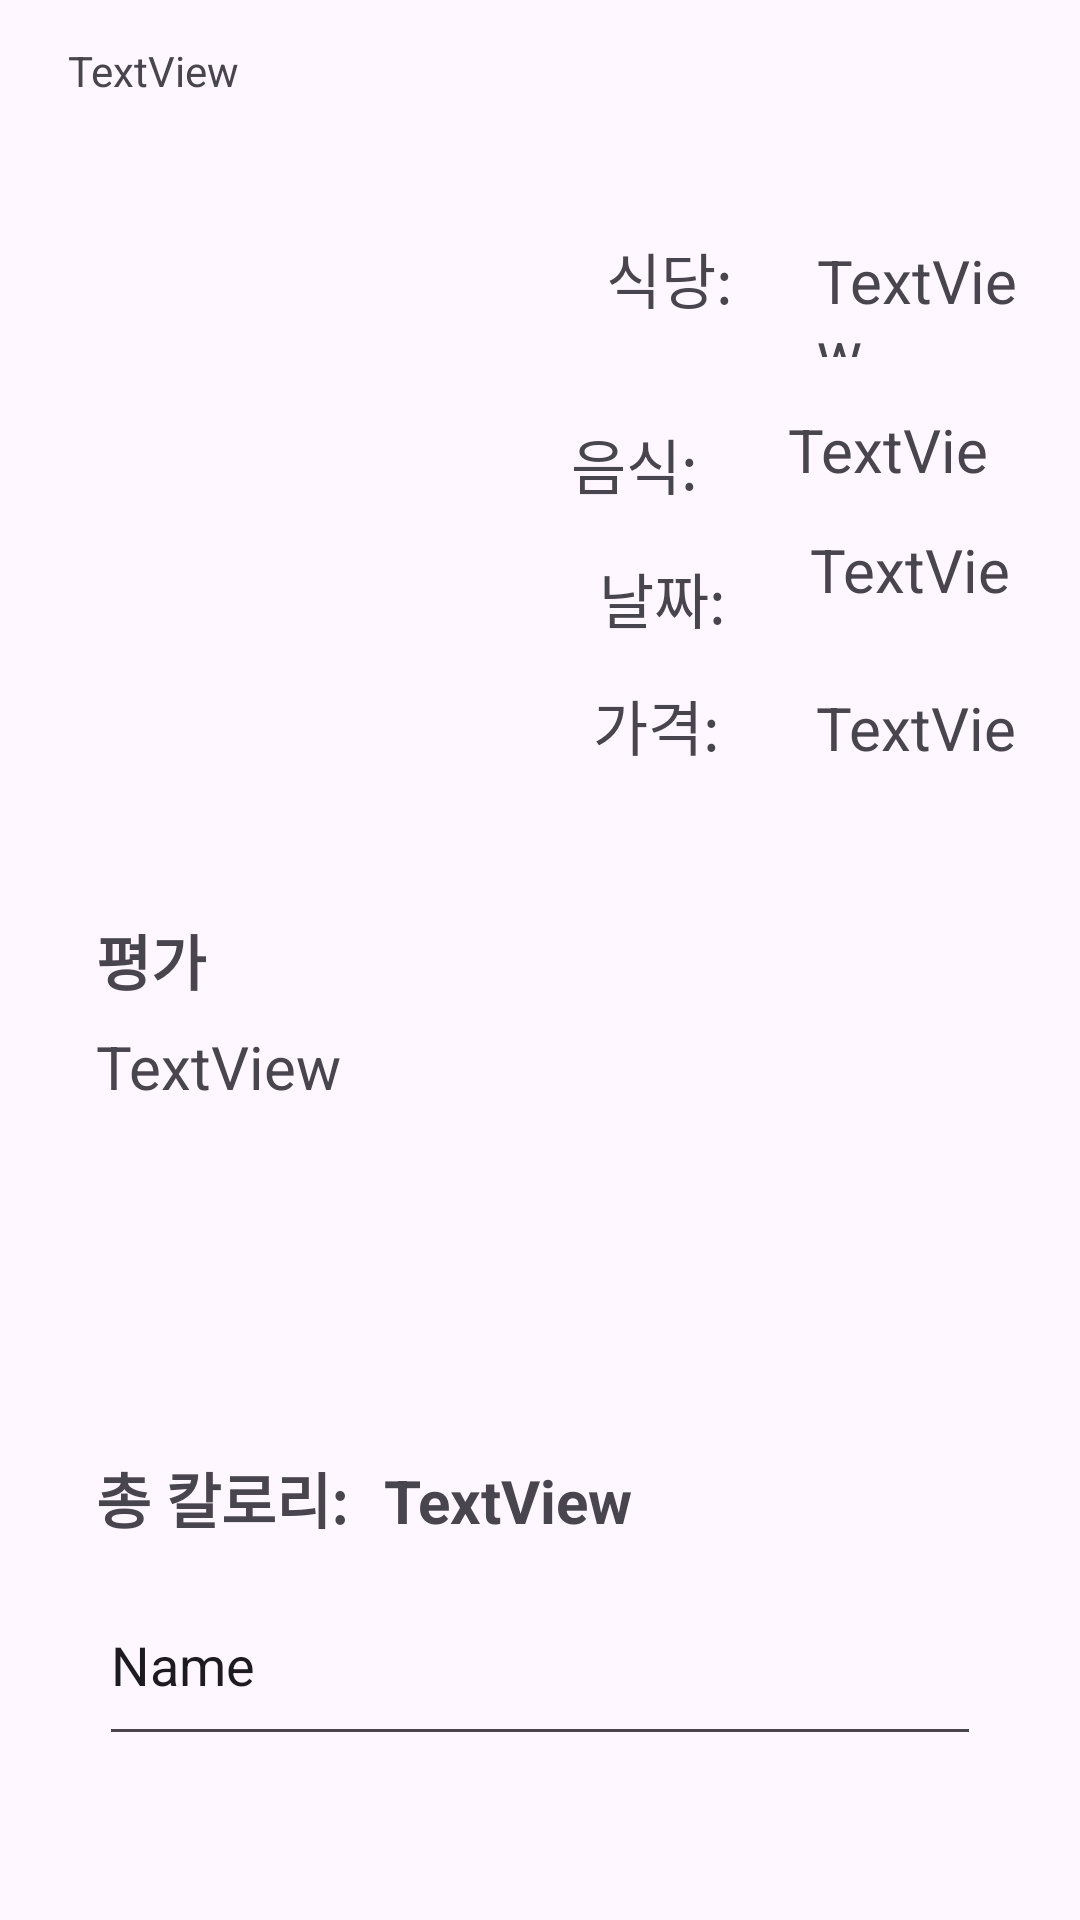

The Android layout XML behind this screen, and the referenced resources:
<!-- AndroidManifest.xml: application theme Theme.MobileSF -->
<!-- res/layout/activity_detail.xml -->
<?xml version="1.0" encoding="utf-8"?>
<androidx.constraintlayout.widget.ConstraintLayout xmlns:android="http://schemas.android.com/apk/res/android"
    xmlns:app="http://schemas.android.com/apk/res-auto"
    xmlns:tools="http://schemas.android.com/tools"
    android:layout_width="match_parent"
    android:layout_height="match_parent"
    tools:context=".DetailActivity">

    <ImageView
        android:id="@+id/imageView"
        android:layout_width="0dp"
        android:layout_height="93dp"
        android:layout_marginStart="16dp"
        android:layout_marginTop="35dp"
        android:layout_marginEnd="54dp"
        android:layout_marginBottom="35dp"
        app:layout_constraintBottom_toBottomOf="@+id/textView12"
        app:layout_constraintEnd_toStartOf="@+id/textView11"
        app:layout_constraintStart_toStartOf="parent"
        app:layout_constraintTop_toBottomOf="@+id/textView5"
        tools:srcCompat="@tools:sample/avatars" />

    <TextView
        android:id="@+id/textView18"
        android:layout_width="0dp"
        android:layout_height="0dp"
        android:layout_marginTop="8dp"
        android:layout_marginEnd="19dp"
        android:layout_marginBottom="8dp"
        android:text="TextView"
        android:textSize="20sp"
        app:layout_constraintBottom_toBottomOf="@+id/textView12"
        app:layout_constraintEnd_toEndOf="parent"
        app:layout_constraintStart_toEndOf="@+id/textView12"
        app:layout_constraintTop_toBottomOf="@+id/textView17" />

    <TextView
        android:id="@+id/textView19"
        android:layout_width="0dp"
        android:layout_height="33dp"
        android:layout_marginEnd="19dp"
        android:text="TextView"
        android:textSize="20sp"
        app:layout_constraintBaseline_toBaselineOf="@+id/textView13"
        app:layout_constraintEnd_toEndOf="parent"
        app:layout_constraintStart_toEndOf="@+id/textView13" />

    <TextView
        android:id="@+id/textView5"
        android:layout_width="0dp"
        android:layout_height="33dp"
        android:layout_marginStart="16dp"
        android:layout_marginTop="14dp"
        android:layout_marginEnd="11dp"
        android:text="TextView"
        android:textAlignment="center"
        app:layout_constraintEnd_toEndOf="@+id/imageView"
        app:layout_constraintStart_toStartOf="parent"
        app:layout_constraintTop_toTopOf="parent" />

    <EditText
        android:id="@+id/editTextText6"
        android:layout_width="0dp"
        android:layout_height="64dp"
        android:layout_marginStart="33dp"
        android:layout_marginTop="37dp"
        android:layout_marginEnd="33dp"
        android:layout_marginBottom="55dp"
        android:ems="10"
        android:inputType="text"
        android:text="Name"
        app:layout_constraintBottom_toBottomOf="parent"
        app:layout_constraintEnd_toEndOf="parent"
        app:layout_constraintStart_toStartOf="parent"
        app:layout_constraintTop_toTopOf="@+id/textView20" />

    <TextView
        android:id="@+id/textView10"
        android:layout_width="127dp"
        android:layout_height="41dp"
        android:layout_marginStart="25dp"
        android:layout_marginTop="31dp"
        android:layout_marginEnd="23dp"
        android:layout_marginBottom="25dp"
        android:text="식당: "
        android:textAlignment="textEnd"
        android:textSize="20sp"
        app:layout_constraintBottom_toTopOf="@+id/textView11"
        app:layout_constraintEnd_toStartOf="@+id/textView16"
        app:layout_constraintStart_toEndOf="@+id/imageView"
        app:layout_constraintTop_toBottomOf="@+id/textView5"
        app:layout_constraintVertical_bias="0.0" />

    <TextView
        android:id="@+id/textView11"
        android:layout_width="0dp"
        android:layout_height="28dp"
        android:layout_marginTop="92dp"
        android:layout_marginEnd="30dp"
        android:layout_marginBottom="93dp"
        android:text="음식:"
        android:textAlignment="textEnd"
        android:textSize="20sp"
        app:layout_constraintBottom_toBottomOf="@+id/textView19"
        app:layout_constraintEnd_toStartOf="@+id/textView17"
        app:layout_constraintStart_toEndOf="@+id/imageView"
        app:layout_constraintTop_toBottomOf="@+id/textView5" />

    <TextView
        android:id="@+id/textView12"
        android:layout_width="0dp"
        android:layout_height="26dp"
        android:layout_marginStart="176dp"
        android:layout_marginTop="17dp"
        android:layout_marginEnd="23dp"
        android:layout_marginBottom="17dp"
        android:text="날짜: "
        android:textAlignment="textEnd"
        android:textSize="20sp"
        app:layout_constraintBottom_toTopOf="@+id/textView13"
        app:layout_constraintEnd_toStartOf="@+id/textView18"
        app:layout_constraintStart_toStartOf="parent"
        app:layout_constraintTop_toBottomOf="@+id/textView11" />

    <TextView
        android:id="@+id/textView13"
        android:layout_width="0dp"
        android:layout_height="26dp"
        android:layout_marginStart="176dp"
        android:layout_marginTop="227dp"
        android:layout_marginEnd="27dp"
        android:text="가격: "
        android:textAlignment="textEnd"
        android:textSize="20sp"
        app:layout_constraintEnd_toStartOf="@+id/textView19"
        app:layout_constraintStart_toStartOf="parent"
        app:layout_constraintTop_toTopOf="parent" />

    <TextView
        android:id="@+id/textView14"
        android:layout_width="wrap_content"
        android:layout_height="wrap_content"
        android:layout_marginStart="32dp"
        android:text="평가"
        android:textAlignment="textStart"
        android:textSize="20sp"
        android:textStyle="bold"
        app:layout_constraintBottom_toBottomOf="parent"
        app:layout_constraintStart_toStartOf="parent"
        app:layout_constraintTop_toTopOf="parent" />

    <TextView
        android:id="@+id/text15"
        android:layout_width="0dp"
        android:layout_height="145dp"
        android:layout_marginStart="32dp"
        android:layout_marginTop="59dp"
        android:layout_marginEnd="32dp"
        android:layout_marginBottom="57dp"
        android:text="TextView"
        android:textSize="20sp"
        app:layout_constraintBottom_toTopOf="@+id/editTextText6"
        app:layout_constraintEnd_toEndOf="parent"
        app:layout_constraintStart_toStartOf="parent"
        app:layout_constraintTop_toTopOf="@+id/textView14" />

    <TextView
        android:id="@+id/textView16"
        android:layout_width="0dp"
        android:layout_height="39dp"
        android:layout_marginEnd="13dp"
        android:text="TextView"
        android:textSize="20sp"
        app:layout_constraintBaseline_toBaselineOf="@+id/textView10"
        app:layout_constraintEnd_toEndOf="parent"
        app:layout_constraintStart_toEndOf="@+id/textView10" />

    <TextView
        android:id="@+id/textView17"
        android:layout_width="0dp"
        android:layout_height="32dp"
        android:layout_marginTop="18dp"
        android:layout_marginEnd="16dp"
        android:layout_marginBottom="17dp"
        android:text="TextView"
        android:textSize="20sp"
        app:layout_constraintBottom_toTopOf="@+id/textView12"
        app:layout_constraintEnd_toEndOf="parent"
        app:layout_constraintStart_toEndOf="@+id/textView11"
        app:layout_constraintTop_toBottomOf="@+id/textView16" />

    <TextView
        android:id="@+id/textView20"
        android:layout_width="wrap_content"
        android:layout_height="wrap_content"
        android:layout_marginBottom="126dp"
        android:text="총 칼로리: "
        android:textAlignment="textStart"
        android:textSize="20sp"
        android:textStyle="bold"
        app:layout_constraintBottom_toBottomOf="parent"
        app:layout_constraintStart_toStartOf="@+id/text15" />

    <TextView
        android:id="@+id/textView21"
        android:layout_width="wrap_content"
        android:layout_height="wrap_content"
        android:layout_marginStart="7dp"
        android:text="TextView"
        android:textAlignment="textStart"
        android:textSize="20sp"
        android:textStyle="bold"
        app:layout_constraintBaseline_toBaselineOf="@+id/textView20"
        app:layout_constraintStart_toEndOf="@+id/textView20" />
</androidx.constraintlayout.widget.ConstraintLayout>
<!-- resources referenced by this layout -->
<resources>
  <style name="Theme.MobileSF" parent="Base.Theme.MobileSF" />
  <style name="Base.Theme.MobileSF" parent="Theme.Material3.DayNight.NoActionBar">
          
          
      </style>
</resources>
